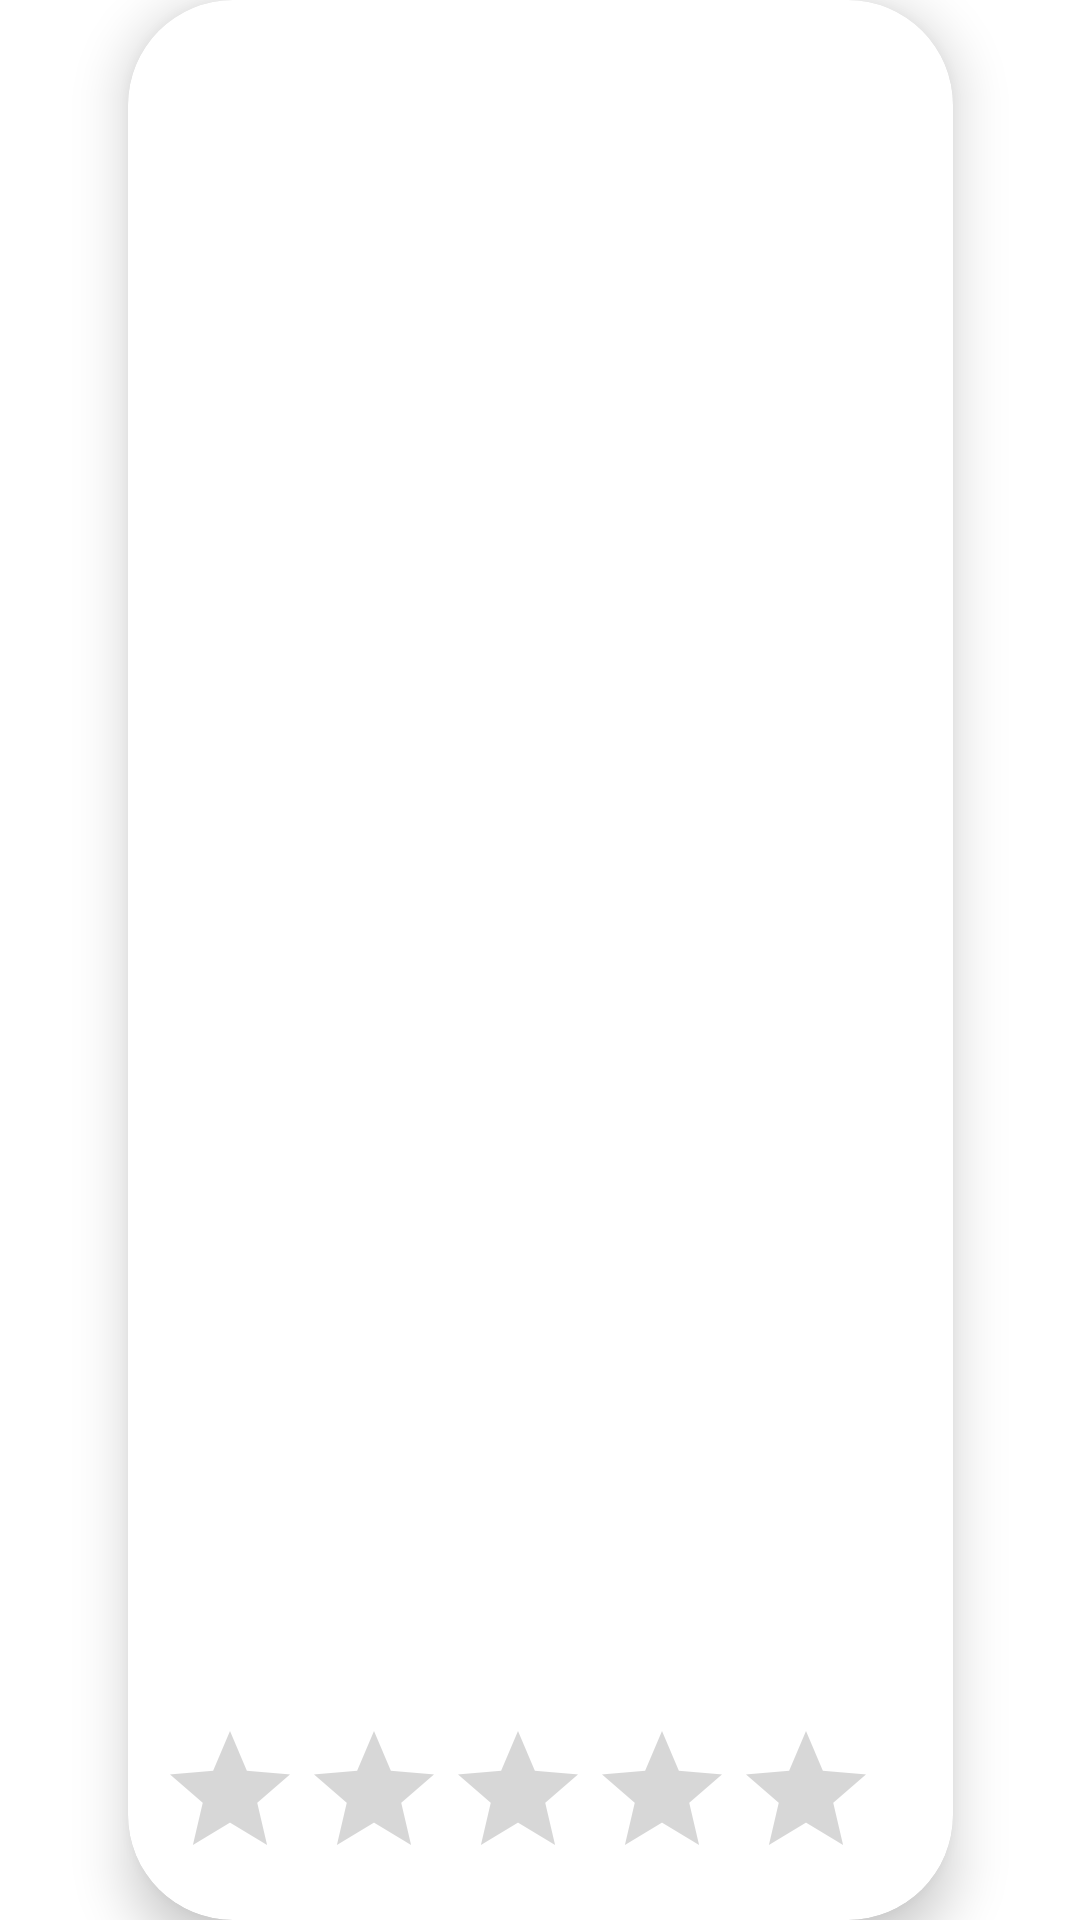

Here is an Android app screen rendered from its layout file. Give the layout XML and the strings, colors and styles it references.
<!-- AndroidManifest.xml: application theme Theme.MovieMVVMApplication -->
<!-- res/layout/movie_list_item.xml -->
<?xml version="1.0" encoding="utf-8"?>
<androidx.constraintlayout.widget.ConstraintLayout xmlns:android="http://schemas.android.com/apk/res/android"
    xmlns:app="http://schemas.android.com/apk/res-auto"
    xmlns:tools="http://schemas.android.com/tools"
    android:layout_width="wrap_content"
    android:layout_height="match_parent"
    android:layout_margin="15dp">


    <androidx.cardview.widget.CardView
        android:id="@+id/card_view"
        android:layout_width="275dp"
        android:layout_height="match_parent"
        app:cardCornerRadius="35dp"
        app:cardElevation="10dp"
        app:layout_constraintBottom_toBottomOf="parent"
        app:layout_constraintEnd_toEndOf="parent"
        app:layout_constraintStart_toStartOf="parent"
        app:layout_constraintTop_toTopOf="parent">


        <ImageView
            android:id="@+id/movie_img"
            android:layout_width="match_parent"
            android:layout_height="match_parent"
            android:scaleType="centerCrop"
           android:src="@drawable/ic_launcher_background" />

        <LinearLayout
            android:layout_width="match_parent"
            android:layout_height="wrap_content"
            android:orientation="vertical"
            android:layout_gravity="bottom"
            >

            <RatingBar
                android:id="@+id/rating_bar"
                android:layout_width="wrap_content"
                android:layout_height="wrap_content"
                android:layout_margin="10dp"
                android:numStars="5" />

        </LinearLayout>
    </androidx.cardview.widget.CardView>


</androidx.constraintlayout.widget.ConstraintLayout>
<!-- resources referenced by this layout -->
<resources>
  <style name="Theme.MovieMVVMApplication" parent="Theme.MaterialComponents.DayNight.NoActionBar">
          
          <item name="colorPrimary">@color/purple_500</item>
          <item name="colorPrimaryVariant">@color/purple_700</item>
          <item name="colorOnPrimary">@color/white</item>
          
          <item name="colorSecondary">@color/teal_200</item>
          <item name="colorSecondaryVariant">@color/teal_700</item>
          <item name="colorOnSecondary">@color/black</item>
          
          <item name="android:statusBarColor" tools:targetApi="l">?attr/colorPrimaryVariant</item>
          
      </style>
  <!-- not gathered from this repository: default colours our renderer supplied (Android Studio template values) -->
  <color name="purple_500">#FF6200EE</color>
  <color name="purple_700">#FF3700B3</color>
  <color name="teal_200">#FF03DAC5</color>
  <color name="teal_700">#FF018786</color>
  <color name="black">#FF000000</color>
  <color name="white">#FFFFFFFF</color>
</resources>
